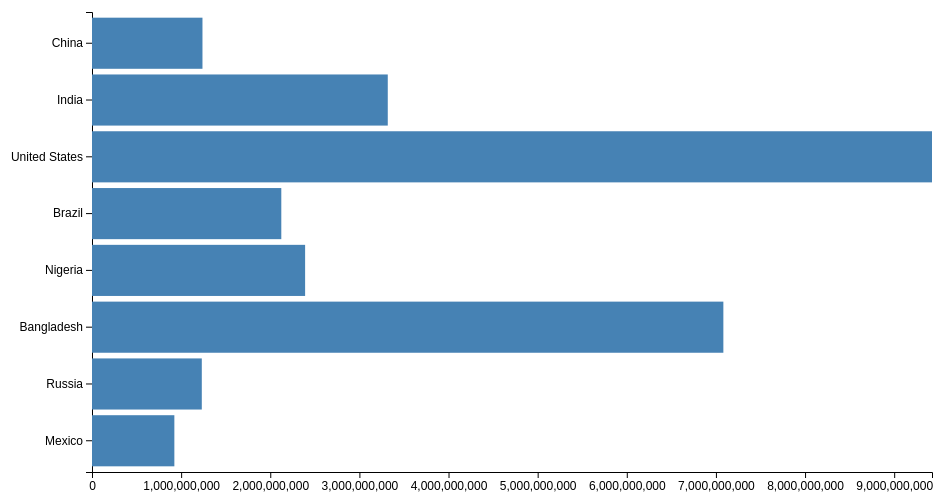
D3 v5 page, settled after 360 driven frames (6 s of simulated time); the page loaded 1 data file(s).


// ── index.js
const svg = d3.select("svg");
const width = +svg.attr("width");
const height = +svg.attr("height");
const render = data => {
  const xValue = d => d.population;
  const yValue = d => d.country;
  const margin = { top: 20, right: 20, bottom: 20, left: 100 };
  const innerWidth = width - margin.left - margin.right;
  const innerHeight = height - margin.top - margin.bottom;
  const xScale = d3
    .scaleLinear()
    .domain([0, d3.max(data, xValue)])
    .range([0, innerWidth]);

  // const xAxis = d3.axisLeft(xScale);

  const yScale = d3
    .scaleBand()
    .domain(data.map(yValue))
    .range([0, innerHeight])
    .padding(0.1);
  // const yAxis = d3.axisLeft(yScale);

  const g = svg
    .append("g")
    .attr("transform", `translate(${margin.left},${margin.top})`);

  // yAxis(g.append("g"));
  g.append("g").call(d3.axisLeft(yScale));
  g.append("g")
    .call(d3.axisBottom(xScale))
    .attr("transform", `translate(0,${innerHeight})`);

  g.selectAll("rect")
    .data(data)
    .enter()
    .append("rect")
    .attr("y", d => yScale(yValue(d)))
    .attr("width", d => xScale(xValue(d)))
    .attr("height", d => yScale.bandwidth());
};
d3.csv("data.csv").then(data => {
  data.forEach(d => {
    d.population = +d.population * 1000;
  });
  render(data);
});


### data: data.csv
country, population
China, 1239332
India, 3318329
United States, 9424234
Brazil, 2123810
Nigeria, 2391003
Bangladesh, 7083431
Russia, 1231804
Mexico, 923951